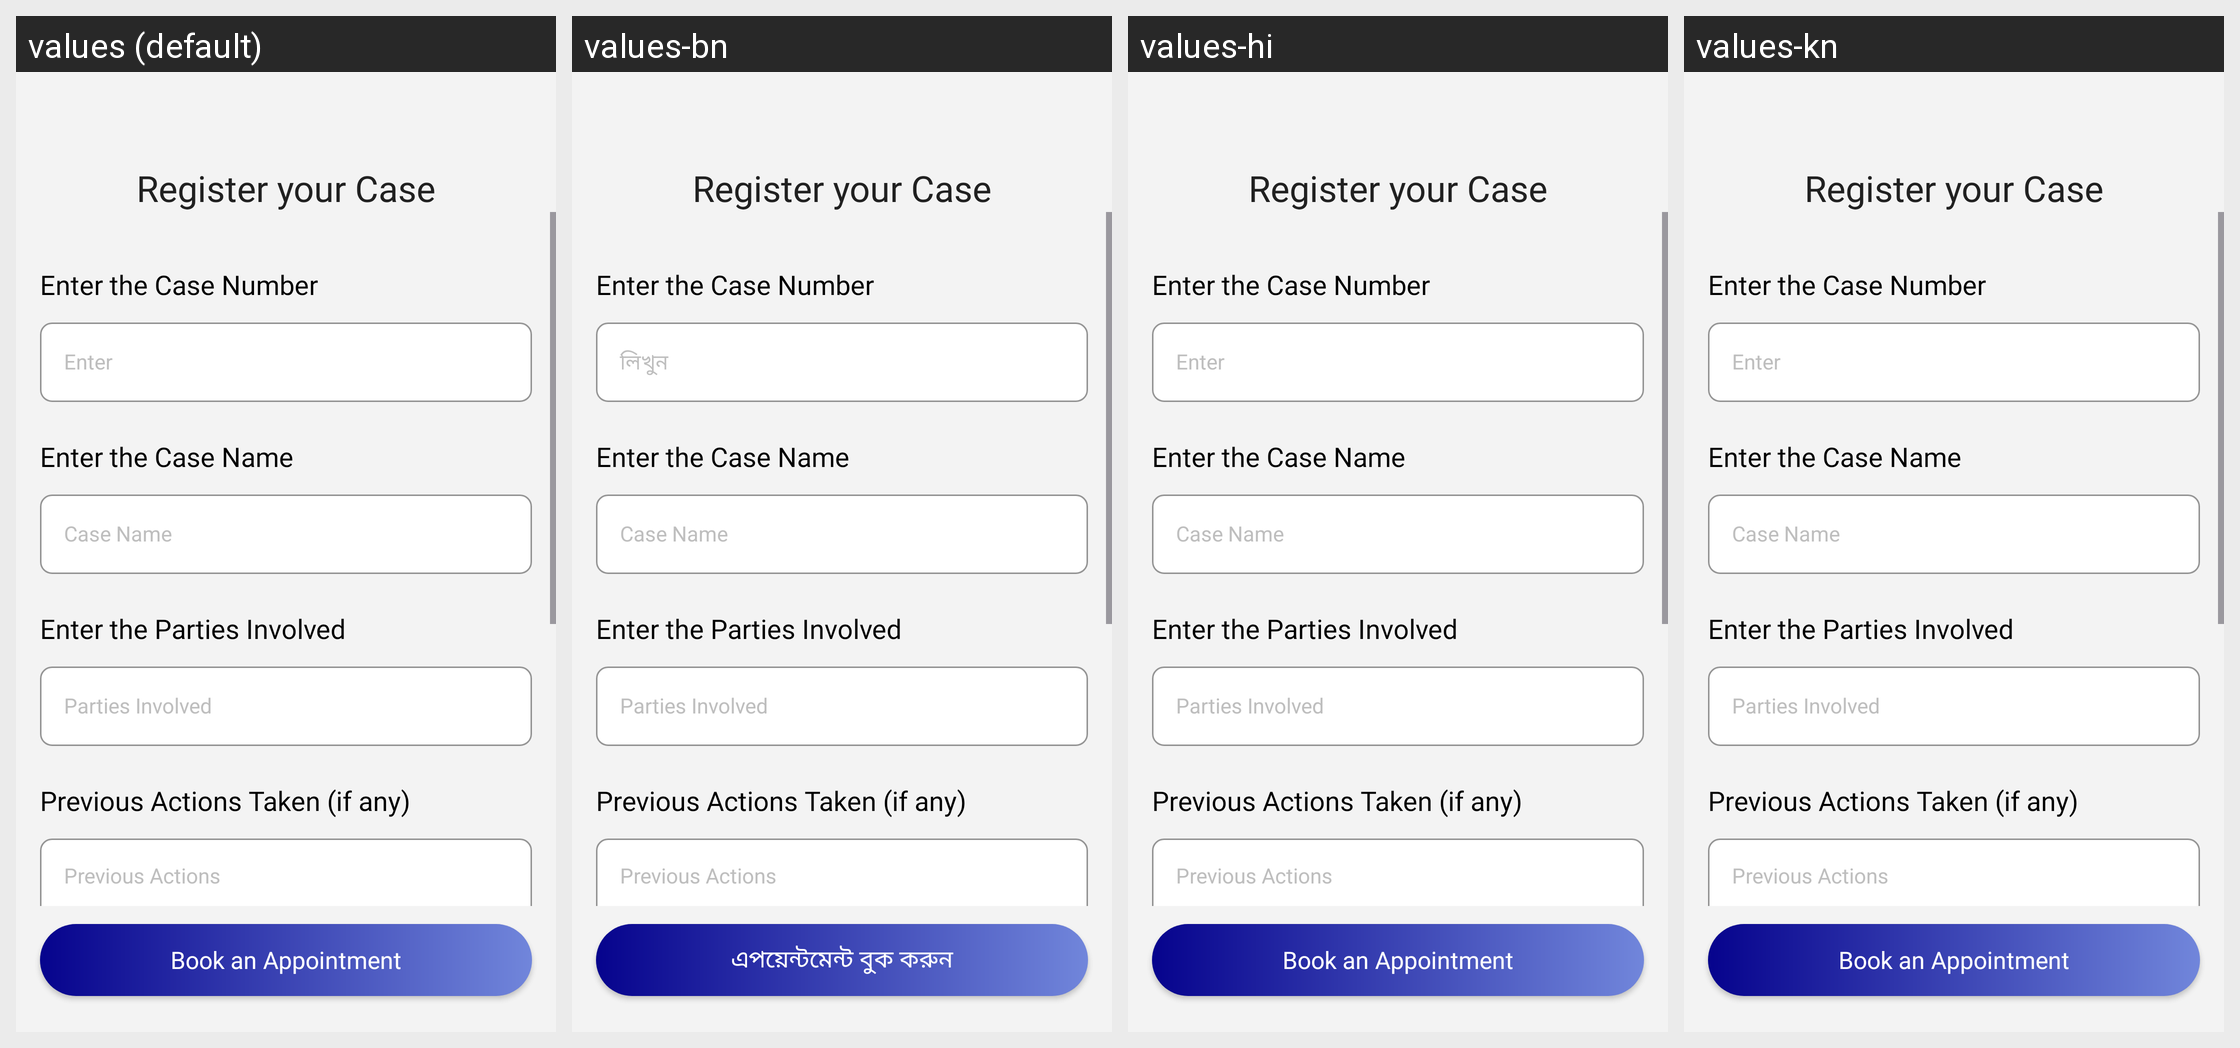

Strings drawn on this Android screen and how each of the app's shown locales translates them:
Android screen res/layout/fragment_register_case.xml rendered under 4 locales, left to right: values (default), values-bn, values-hi, values-kn. Device: Nexus 5 (rendered at 1080×1920; each locale shown at half size, 540×960, under a caption strip naming it); theme Theme.NyayaSetu.
Other locales in the repository, not shown: values-gu, values-pa, values-ta.
Strings drawn on this screen, with the default value and each locale's value (text and hints the layout hard-codes, and strings that could not be matched under every locale, appear in the picture but are not listed):

enter
  values: Enter
  values-bn: লিখুন
  values-hi: Enter
  values-kn: Enter

book_an_appointment
  values: Book an Appointment
  values-bn: এপয়েন্টমেন্ট বুক করুন
  values-hi: Book an Appointment
  values-kn: Book an Appointment
